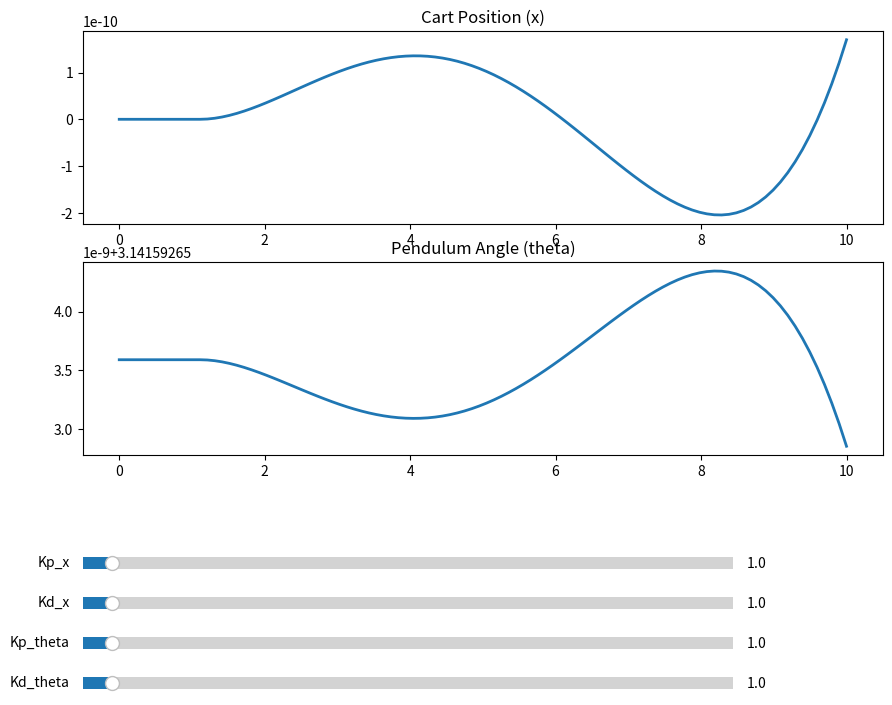

The script that saved this image:
import numpy as np
import matplotlib.pyplot as plt
from matplotlib.widgets import Slider
from scipy.integrate import solve_ivp

def cart_pendulum_dynamics(t, y, params):
    """
    Returns [x_dot, x_ddot, theta_dot, theta_ddot].
    State y = [x, x_dot, theta, theta_dot].
    """
    x, x_dot, theta, theta_dot = y
    M        = params['M']         # cart mass
    m        = params['m']         # pendulum bob mass
    l        = params['l']         # pendulum length
    g        = params['g']         # gravity
    Kp_x     = params['Kp_x']      # P gain for cart position
    Kd_x     = params['Kd_x']      # D gain for cart velocity
    Kp_theta = params['Kp_theta']  # P gain for pendulum angle
    Kd_theta = params['Kd_theta']  # D gain for pendulum angular velocity

    # Control law: regulate x -> 0 AND theta -> 0
    u = (-Kp_x * x
         -Kd_x * x_dot
         -Kp_theta * (theta - np.deg2rad(180))
         -Kd_theta * theta_dot)

    denom = M + m*np.sin(theta)**2

    # Equations of motion
    x_ddot = (
        u + m*np.sin(theta)*(l*theta_dot**2 + g*np.cos(theta))
    ) / denom

    theta_ddot = (
        -u*np.cos(theta)
        -m*l*(theta_dot**2)*np.sin(theta)*np.cos(theta)
        - (M + m)*g*np.sin(theta)
    ) / (l * denom)

    return [x_dot, x_ddot, theta_dot, theta_ddot]

def simulate_cart_pendulum(params, t_span, y0, steps):
    """
    Solve the ODE for the given parameters, initial conditions,
    time span, and number of time steps.
    """
    t_eval = np.linspace(t_span[0], t_span[1], steps)
    sol = solve_ivp(
        fun=lambda t, y: cart_pendulum_dynamics(t, y, params),
        t_span=t_span,
        y0=y0,
        t_eval=t_eval
    )
    return sol.t, sol.y  # (time array, solution array)

def update(val):
    params['Kp_x'] = kp_x_slider.val
    params['Kd_x'] = kd_x_slider.val
    params['Kp_theta'] = kp_theta_slider.val
    params['Kd_theta'] = kd_theta_slider.val

    # Recompute the solution with updated parameters
    t_vals, sol = simulate_cart_pendulum(params, t_span, y0, steps)

    x_vals = sol[0, :]
    theta_vals = sol[2, :]

    # Update the plot
    x_line.set_ydata(x_vals)
    theta_line.set_ydata(theta_vals)
    fig.canvas.draw_idle()

# Define the initial parameters
params = {
    'Kp_x': 1.0,
    'Kd_x': 1.0,
    'Kp_theta': 1.0,
    'Kd_theta': 1.0,
    'M': 1.0,  # Example values for other parameters
    'm': 0.1,
    'l': 1.0,
    'g': 9.81
}

# Initial conditions and simulation parameters
t_span = (0, 10)
y0 = [0, 0, np.pi, 0]  # Initial state: [x, x_dot, theta, theta_dot]
steps = 100

# Initial simulation
t_vals, sol = simulate_cart_pendulum(params, t_span, y0, steps)
x_vals = sol[0, :]
theta_vals = sol[2, :]

# --- Setup figure and axes ---
fig, ax = plt.subplots(2, 1, figsize=(10, 8))
plt.subplots_adjust(left=0.1, bottom=0.35)

# Plot for x_vals
ax[0].set_title("Cart Position (x)")
x_line, = ax[0].plot(t_vals, x_vals, lw=2)

# Plot for theta_vals
ax[1].set_title("Pendulum Angle (theta)")
theta_line, = ax[1].plot(t_vals, theta_vals, lw=2)

# Define sliders for Kp and Kd values
axcolor = 'lightgoldenrodyellow'
ax_kp_x = plt.axes([0.1, 0.2, 0.65, 0.03], facecolor=axcolor)
ax_kd_x = plt.axes([0.1, 0.15, 0.65, 0.03], facecolor=axcolor)
ax_kp_theta = plt.axes([0.1, 0.1, 0.65, 0.03], facecolor=axcolor)
ax_kd_theta = plt.axes([0.1, 0.05, 0.65, 0.03], facecolor=axcolor)

kp_x_slider = Slider(ax_kp_x, 'Kp_x', 0.1, 20.0, valinit=params['Kp_x'])
kd_x_slider = Slider(ax_kd_x, 'Kd_x', 0.1, 20.0, valinit=params['Kd_x'])
kp_theta_slider = Slider(ax_kp_theta, 'Kp_theta', 0.1, 20.0, valinit=params['Kp_theta'])
kd_theta_slider = Slider(ax_kd_theta, 'Kd_theta', 0.1, 20.0, valinit=params['Kd_theta'])

# Call update function on slider value change
kp_x_slider.on_changed(update)
kd_x_slider.on_changed(update)
kp_theta_slider.on_changed(update)
kd_theta_slider.on_changed(update)

plt.show()